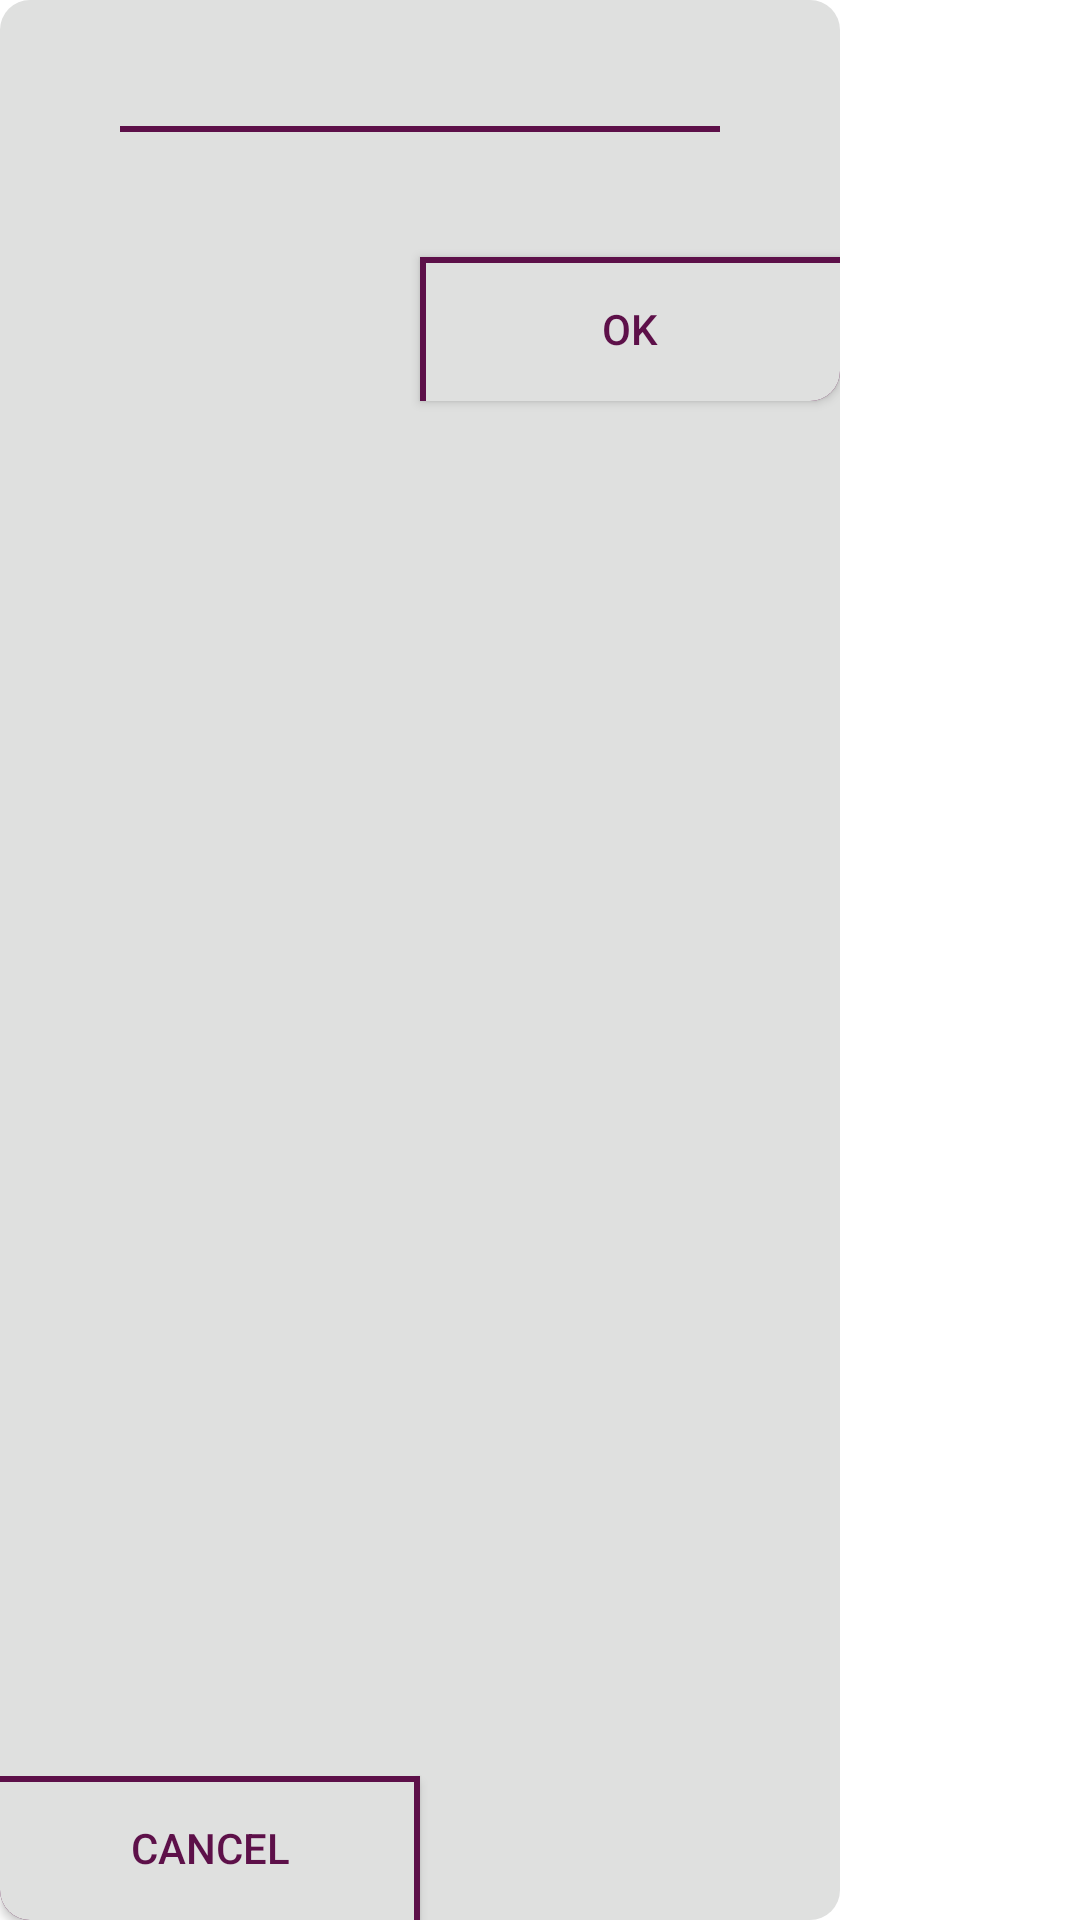

Android layout source for this screen:
<!-- AndroidManifest.xml: application theme AppTheme -->
<!-- res/layout/custom_confirm_dialog.xml -->
<?xml version="1.0" encoding="utf-8"?>
<android.support.constraint.ConstraintLayout xmlns:android="http://schemas.android.com/apk/res/android"
    xmlns:app="http://schemas.android.com/apk/res-auto"
    android:layout_width="match_parent"
    android:layout_height="wrap_content"
    android:layout_gravity="center"
    android:background="@drawable/rounded_shape"
    android:backgroundTint="@color/offWhite"
    android:maxWidth="280dp">

    <TextView
        android:id="@+id/txt_alert_title"
        android:layout_width="match_parent"
        android:layout_height="wrap_content"
        android:gravity="center"
        android:textSize="20sp"
        android:paddingTop="5dp"
        android:textColor="@color/colorPrimary"
        app:layout_constraintTop_toTopOf="parent"/>

    <View
        android:id="@+id/alert_seperator"
        android:layout_width="match_parent"
        android:layout_height="2dp"
        android:layout_marginTop="10dp"
        android:layout_marginLeft="40dp"
        android:layout_marginRight="40dp"
        app:layout_constraintTop_toBottomOf="@id/txt_alert_title"
        android:background="@color/colorPrimary"
        android:backgroundTint="@color/colorPrimary" />

    <TextView
        android:id="@+id/txt_alert_message"
        android:layout_width="match_parent"
        android:layout_height="wrap_content"
        android:textColor="@color/colorPrimary"
        android:gravity="center"
        android:textSize="16sp"
        android:layout_marginTop="10dp"
        app:layout_constraintTop_toBottomOf="@id/alert_seperator"/>

    <android.support.v7.widget.AppCompatButton
        android:id="@+id/btn_confim"
        android:layout_width="140dp"
        android:layout_height="wrap_content"
        android:layout_alignParentEnd="true"
        android:layout_alignParentBottom="true"
        android:layout_marginTop="10dp"
        android:background="@drawable/shape_rounded_bottom_right"
        android:maxWidth="140dp"
        android:text="@string/btn_ok"
        android:textColor="@color/colorPrimary"
        app:layout_constraintLeft_toRightOf="@id/btn_cancel"
        app:layout_constraintTop_toBottomOf="@id/txt_alert_message" />

    <android.support.v7.widget.AppCompatButton
        android:id="@+id/btn_cancel"
        android:layout_width="140dp"
        android:layout_height="wrap_content"
        android:layout_marginTop="10dp"
        android:background="@drawable/shape_rounded_bottom_left"
        android:text="@string/btn_cancel"
        android:textColor="@color/colorPrimary"
        app:layout_constraintBottom_toBottomOf="parent"
        app:layout_constraintRight_toLeftOf="@id/btn_confim" />

</android.support.constraint.ConstraintLayout>
<!-- resources referenced by this layout -->
<resources>
  <color name="colorPrimary">#5D1049</color>
  <color name="offWhite">#DFE0DF</color>
  <!-- drawable rounded_shape (drawable) -->
  <?xml version="1.0" encoding="utf-8"?>
  <shape
      xmlns:android="http://schemas.android.com/apk/res/android"
      android:shape="rectangle">
  
      <solid
          android:color="@color/colorPrimary"
          />
  
      <corners
          android:radius="10dp"/>
  </shape>
  <!-- drawable shape_rounded_bottom_left (drawable) -->
  <?xml version="1.0" encoding="utf-8"?>
  <layer-list xmlns:android="http://schemas.android.com/apk/res/android">
      <item>
          <shape
              android:shape="rectangle">
              <solid android:color="@color/colorPrimary" />
              <corners android:bottomLeftRadius="10dp" />
          </shape>
      </item>
  
      <item android:right="2dp"
          android:top="2dp">
          <shape
              android:shape="rectangle">
              <solid android:color="@color/offWhite" />
              <corners android:bottomLeftRadius="10dp" />
          </shape>
      </item>
  </layer-list>
  <!-- drawable shape_rounded_bottom_right (drawable) -->
  <?xml version="1.0" encoding="utf-8"?>
  <layer-list xmlns:android="http://schemas.android.com/apk/res/android">
      <item>
          <shape
              android:shape="rectangle">
              <solid android:color="@color/colorPrimary" />
              <corners android:bottomRightRadius="10dp" />
          </shape>
      </item>
  
      <item android:left="2dp"
          android:top="2dp">
          <shape
              android:shape="rectangle">
              <solid android:color="@color/offWhite" />
              <corners android:bottomRightRadius="10dp" />
          </shape>
      </item>
  </layer-list>
  <string name="btn_cancel">Cancel</string>
  <string name="btn_ok">OK</string>
  <style name="AppTheme" parent="Theme.MaterialComponents.Light.NoActionBar">
          
          <item name="colorPrimary">@color/colorPrimary</item>
          <item name="colorPrimaryDark">@color/colorPrimaryDark</item>
          <item name="colorAccent">@color/colorAccent</item>
          <item name="android:textColorSecondary">@color/offWhite</item>
          <item name="android:windowLightStatusBar">true</item>
  
          
          <item name="android:windowNoTitle">true</item>
          <item name="android:windowActionBar">false</item>
      </style>
  <color name="colorPrimaryDark">#4E0D3A</color>
  <color name="colorAccent">#D81B60</color>
</resources>
